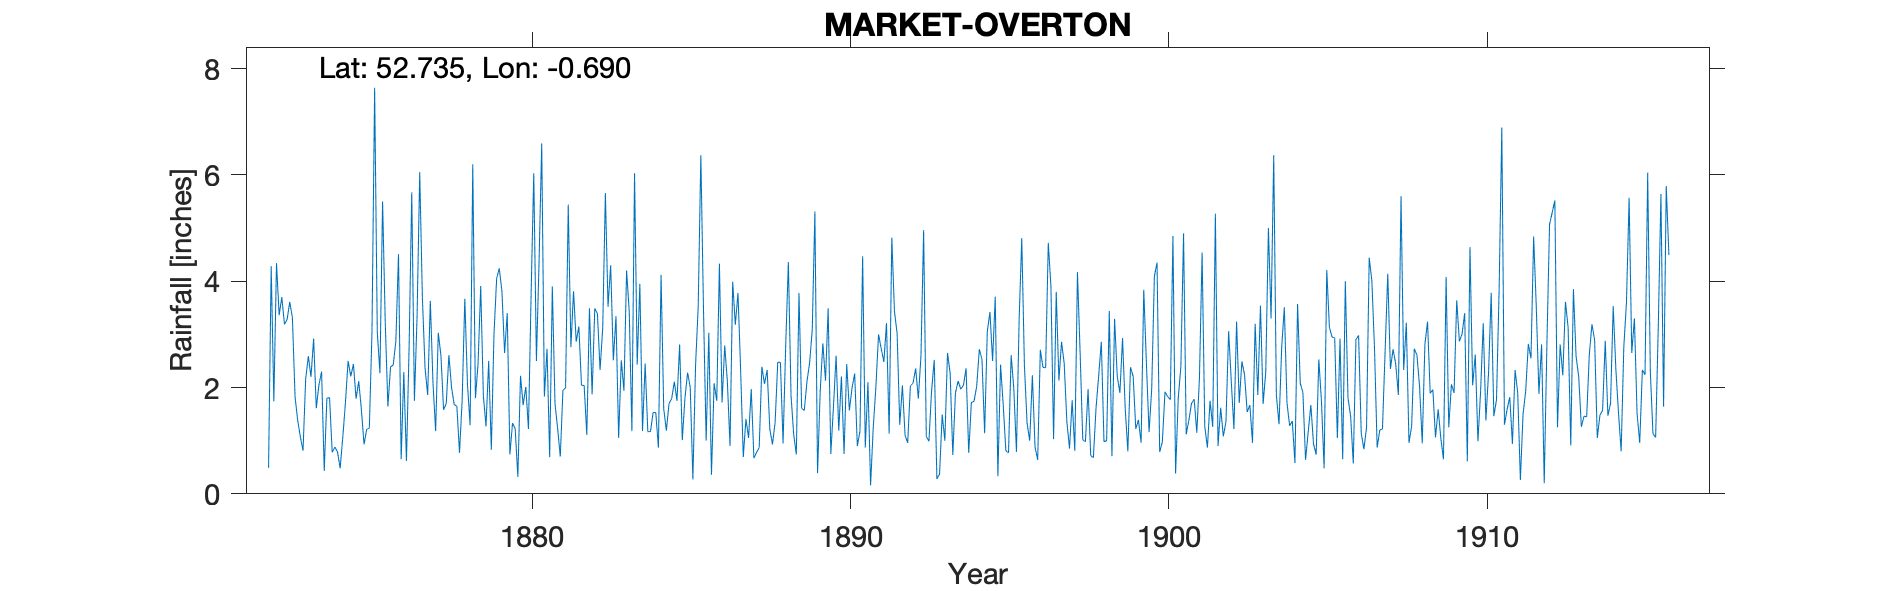

The file beside this chart, header and first rows:
MARKET-OVERTON, , , , , , , , , , , , , , , , , , , , , , , 
Grid ref, SK885160, Long, -0.6898, Lat, 52.73, Elevation, 475, ft, , , , , , , , , , , , , , , 
Station no, RR1222, , , , , , , , , , , , , , , , , , , , , , 
, 1870, 1871, 1872, 1873, 1874, 1875, 1876, 1877, 1878, 1879, 1880, 1881, 1882, 1883, 1884, 1885, 1886, 1887, 1888, 1889, 1890, 1891, 1892
January, , , , 1.82, 1.8, 2.12, 2.39, 3.7, 1.68, 1.27, 0.32, 0.69, 2.04, 2.51, 2.45, 1.75, 3.03, 2.33, 0.93, 1.57, 2.6, 2.1, 1.3
February, , , , 1.38, 1.81, 1.59, 2.42, 2.37, 1.65, 2.5, 2.22, 3.9, 2.04, 3.34, 1.17, 2.81, 0.36, 0.69, 1.34, 2.11, 1.19, 0.16, 2.04
March, , , 0.49, 1.07, 0.78, 0.93, 2.87, 1.86, 0.77, 0.83, 1.67, 1.7, 1.11, 1.05, 1.17, 1.01, 2.08, 1.41, 2.48, 2.46, 2.21, 1.25, 1.1
April, , , 4.28, 0.81, 0.88, 1.21, 4.51, 3.63, 1.76, 3, 2.01, 1.23, 3.49, 2.51, 1.53, 1.8, 1.75, 1.05, 2.47, 3.08, 0.75, 2.01, 0.96
May, , , 1.74, 2.16, 0.79, 1.24, 0.65, 2.09, 3.67, 4.05, 1.22, 0.7, 1.87, 1.94, 1.53, 2.28, 4.33, 1.97, 0.95, 5.31, 2.44, 3, 2.03
June, , , 4.34, 2.59, 0.48, 3.04, 2.29, 1.18, 2.06, 4.24, 3.76, 1.95, 3.49, 4.2, 0.87, 2, 1.72, 0.67, 2.8, 0.39, 1.57, 2.73, 2.08
July, , , 3.36, 2.2, 1.07, 7.64, 0.62, 3.03, 1.29, 3.81, 6.03, 1.99, 3.39, 3.43, 4.12, 0.27, 2.79, 0.78, 4.36, 1.93, 1.99, 2.48, 2.36
August, , , 3.7, 2.92, 1.72, 3.04, 2.76, 2.6, 6.2, 2.65, 2.5, 5.44, 2.33, 1.18, 1.6, 2.41, 2.11, 0.87, 1.85, 2.83, 2.26, 3.21, 1.79
September, , , 3.19, 1.61, 2.5, 2.27, 5.67, 1.58, 1.8, 3.4, 4.37, 2.76, 3.12, 6.03, 1.19, 3.52, 0.9, 2.39, 1.12, 2.13, 0.9, 1.13, 2.6
October, , , 3.28, 2.05, 2.21, 5.5, 1.75, 1.7, 2.45, 0.74, 6.59, 3.81, 5.66, 2.43, 1.7, 6.37, 3.99, 2.07, 0.74, 3.49, 1.18, 4.82, 4.96
November, , , 3.61, 2.3, 2.44, 3.23, 3.33, 2.61, 3.91, 1.33, 1.83, 2.86, 3.52, 3.95, 1.79, 3.46, 3.18, 2.33, 3.78, 0.75, 4.47, 3.43, 1.08
December, , , 3.31, 0.43, 1.79, 1.64, 6.05, 2, 1.84, 1.22, 2.73, 3.15, 4.3, 1.18, 2.11, 1, 3.78, 1.22, 1.61, 1.64, 0.87, 3.02, 0.99
Total, , , , 21.34, 18.27, 33.45, 35.31, 28.35, 29.08, 29.04, 35.25, 30.18, 36.36, 33.75, 21.23, 28.68, 30.02, 17.78, 24.43, 27.69, 22.43, 29.34, 23.29
